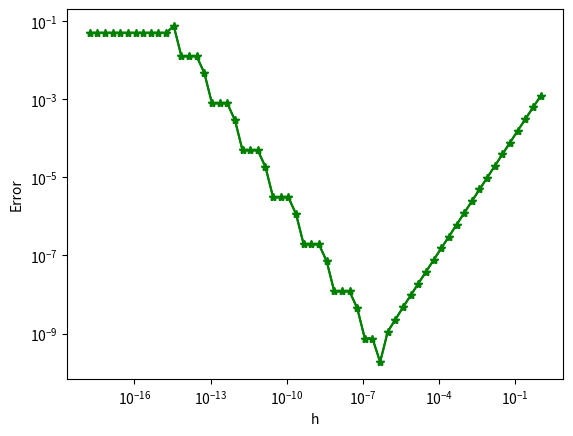

This chart was generated by the following Python code:
# Errore approssimazione derivata prima mediante rapporti incrementali
import matplotlib.pyplot as plt
import numpy as np

# Funzione di cui vogliamo calcolare la derivata
def f( x ):
    fx = np.log(abs(x))
    return fx

# Derivata prima della funzione
def f1( x ):
    f1x = 1/x
    return f1x

# Punto in cui vogliamo calcolare la derivata
x = 20

# Sequenza di passi h in scala logaritmica
#h = np.logspace(-16,-0,100)
h = 2.0**(-np.array(range(60)))
# Calcolo della derivata in maniera esatta
df = f1(x)

errass = np.zeros(len(h))
print(' Derivata Approssimaz. Errore')
for i in range(len(h)):
    # Approssimazione derivata mediante rapporto incrementale
    dfh = (f(x+h[i])-f(x))/h[i]
    # Calcolo dell'errore assoluto
    errass[i] = np.abs(df-dfh)
    print('%10.8f %10.8f %e' % (df,dfh,errass[i]))

# Grafico in scala logaritmica
plt.figure(1)
plt.plot(h,errass,'*-g')
plt.loglog(h,errass,'*-g')
plt.xlabel('h')
plt.ylabel('Error')
plt.show()